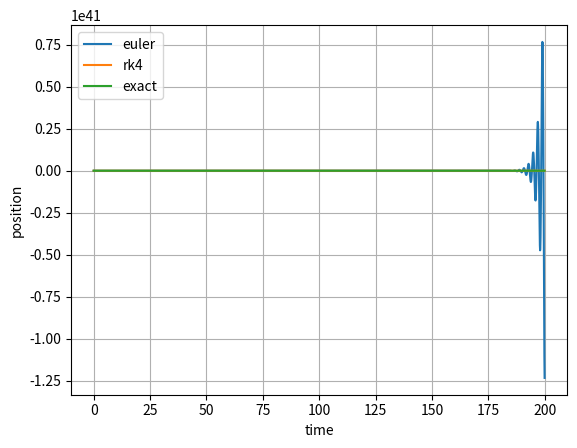
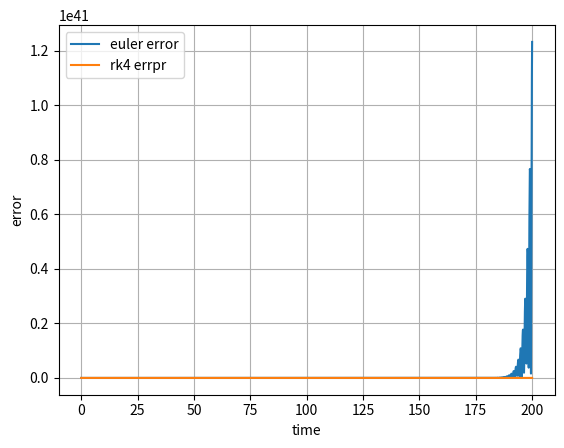

Here is the Python script that generated these plots, in order:
import numpy as np
import matplotlib.pyplot as plt

m=2
k=20
x0=0.5
v0=0
dt=0.1
tf=200

def exact(t):
    o=np.sqrt(k/m)
    soln=x0*np.cos(o*t)
    return soln

def f(t,y):
    x,v = y
    dx=v
    dv=(-k/m)*x
    
    return np.array([dx,dv])




def euler(f,t0,y0,tf,dt):
    n = int((tf - t0) / dt)
    t = np.zeros(n + 1)
    y = np.zeros((n + 1, 2))
    t[0] = t0
    y[0] = y0
    for i in range(n):
        t[i + 1] = t[i] + dt
        y[i + 1] = y[i] + dt * f(t[i], y[i])
    return t, y




def rk4(f, t0, y0, tf, dt):

    n = int((tf - t0) / dt)
    t = np.zeros(n + 1)
    y = np.zeros((n + 1, 2))
    t[0] = t0
    y[0] = y0

    for i in range(n):
        h = dt
        
        k1 = f(t[i], y[i])
        k2 = f(t[i] + h / 2, y[i] + h * k1 / 2)
        k3 = f(t[i] + h / 2, y[i] + h * k2 / 2)
        k4 = f(t[i] + h, y[i] + h * k3)
        
        y[i + 1] = y[i] + (h / 6) * (k1 + 2 * k2 + 2 * k3 + k4)
        t[i + 1] = t[i] + dt
    return t, y





y0=np.array([x0,v0])

t_euler, sol_euler = euler(f, 0.0, y0, tf, dt)

t_rk4, sol_rk4, = rk4(f,0.0,y0,tf,dt)

x_exact = exact(t_euler)



err_euler = np.abs(sol_euler[:,0]-x_exact)
err_rk4 = np.abs(sol_rk4[:,0]-x_exact)

plt.figure('position')
plt.plot(t_euler, sol_euler[:,0], label='euler')
plt.plot(t_rk4, sol_rk4[:,0], label='rk4')
plt.plot(t_euler, x_exact, label='exact')
plt.xlabel('time')
plt.ylabel('position')
plt.legend()
plt.grid()




plt.figure('error')
plt.plot(t_euler, err_euler, label='euler error')
plt.plot(t_rk4, err_rk4, label='rk4 errpr')
plt.xlabel('time')
plt.ylabel('error')
plt.legend()
plt.grid()




plt.show()
